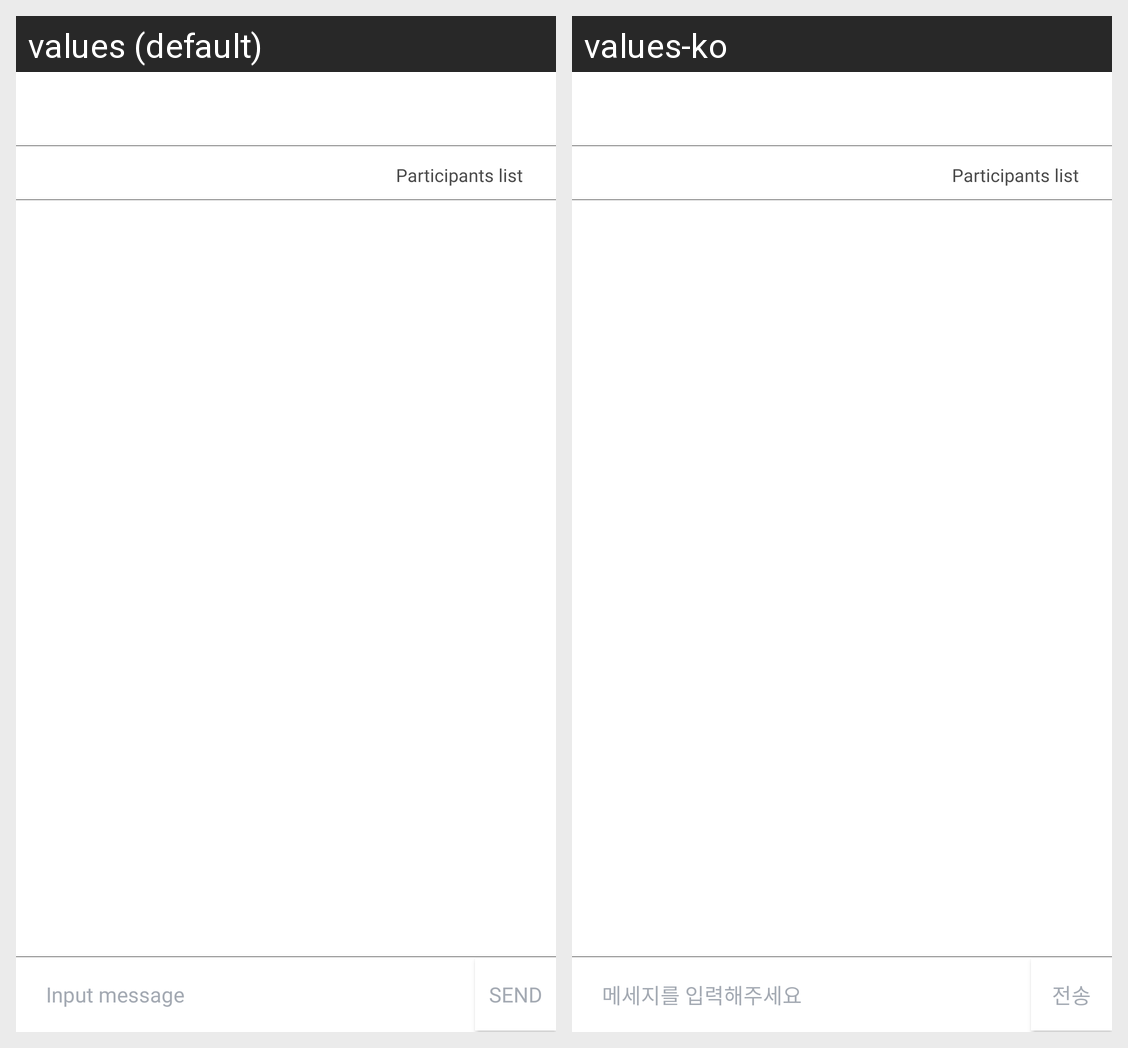

Here is an Android app screen in its default locale and in the app's own translations. Write out the translated-string differences for the strings that appear on this screen.
Android screen res/layout/activity_chat_detail.xml rendered under 2 locales, left to right: values (default), values-ko. Device: Nexus 5 (rendered at 1080×1920; each locale shown at half size, 540×960, under a caption strip naming it); theme AppTheme.NoTitle.
Strings drawn on this screen, with the default value and each locale's value (text and hints the layout hard-codes, and strings that could not be matched under every locale, appear in the picture but are not listed):

chat_input_message
  values: Input message
  values-ko: 메세지를 입력해주세요

chat_send
  values: send
  values-ko: 전송
